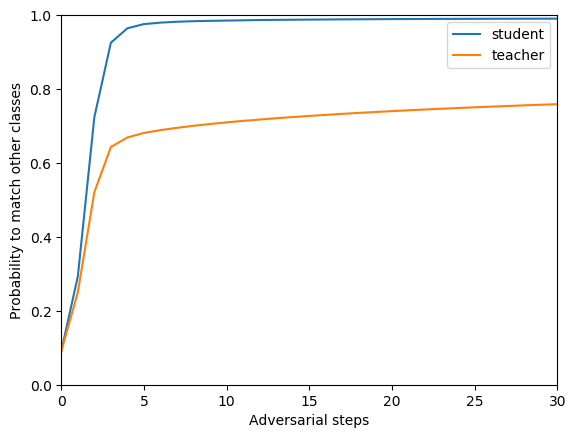

Source data for this figure (header and first rows):
, student, teacher
0, 0.09088, 0.09003
1, 0.2928, 0.2498
2, 0.7237, 0.5207
3, 0.9254, 0.6433
4, 0.9645, 0.669
5, 0.9757, 0.6813
6, 0.9797, 0.6888
7, 0.9821, 0.6951
8, 0.9836, 0.7006
9, 0.9845, 0.7055
10, 0.9853, 0.7098
11, 0.9859, 0.7138
12, 0.9867, 0.7175
13, 0.9872, 0.721
14, 0.9875, 0.7242
15, 0.9879, 0.7272
16, 0.9882, 0.7301
17, 0.9885, 0.7328
18, 0.9888, 0.7354
19, 0.989, 0.7379
20, 0.9892, 0.7403
21, 0.9894, 0.7425
22, 0.9896, 0.7447
23, 0.9898, 0.7467
24, 0.9899, 0.7487
25, 0.99, 0.7506
26, 0.9901, 0.7524
27, 0.9902, 0.7542
28, 0.9903, 0.7558
29, 0.9904, 0.7575
30, 0.9905, 0.759
31, 0.9905, 0.7605
32, 0.9906, 0.762
33, 0.9907, 0.7634
34, 0.9907, 0.7648
35, 0.9908, 0.7661
36, 0.9908, 0.7674
37, 0.9909, 0.7687
38, 0.9909, 0.7699
39, 0.991, 0.7711
40, 0.991, 0.7723
41, 0.991, 0.7734
42, 0.9911, 0.7745
43, 0.9911, 0.7756
44, 0.9912, 0.7766
45, 0.9912, 0.7776
46, 0.9912, 0.7786
47, 0.9913, 0.7796
48, 0.9913, 0.7805
49, 0.9913, 0.7814
50, 0.9913, 0.7823
51, 0.9914, 0.7832
52, 0.9914, 0.7841
53, 0.9914, 0.7849
54, 0.9914, 0.7857
55, 0.9915, 0.7865
56, 0.9915, 0.7873
57, 0.9915, 0.7881
58, 0.9915, 0.7889
59, 0.9915, 0.7896
... 40 more rows
